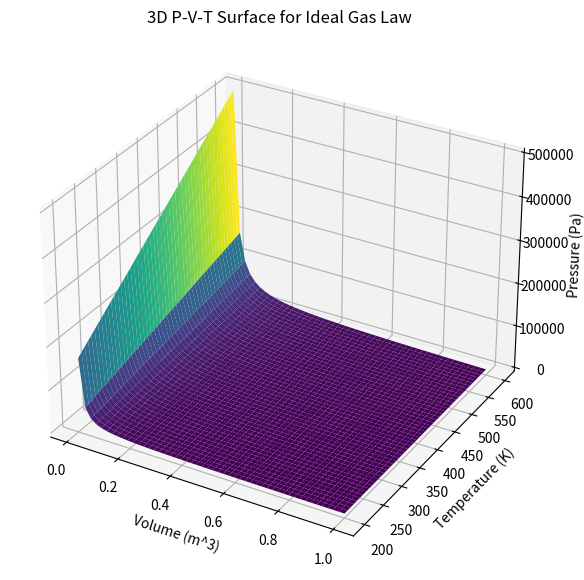

Write Python code to recreate this figure.
import numpy as np
import matplotlib.pyplot as plt
from mpl_toolkits.mplot3d import Axes3D

# Constants
R = 8.314  # Ideal gas constant (J/(mol*K))
n = 1  # Amount of substance (mol)

# Generate temperature (T), volume (V) ranges
T = np.linspace(200, 600, 50)  # Temperature in Kelvin
V = np.linspace(0.01, 1, 50)   # Volume in m^3

# Create a 2D meshgrid
T, V = np.meshgrid(T, V)

# Calculate pressure using the Ideal Gas Law P = nRT/V
P = (n * R * T) / V

# Create 3D plot
fig = plt.figure(figsize=(10, 7))
ax = fig.add_subplot(111, projection='3d')

# Plot the surface
ax.plot_surface(V, T, P, cmap='viridis')

# Labels and title
ax.set_xlabel('Volume (m^3)')
ax.set_ylabel('Temperature (K)')
ax.set_zlabel('Pressure (Pa)')
ax.set_title('3D P-V-T Surface for Ideal Gas Law')

plt.show()
